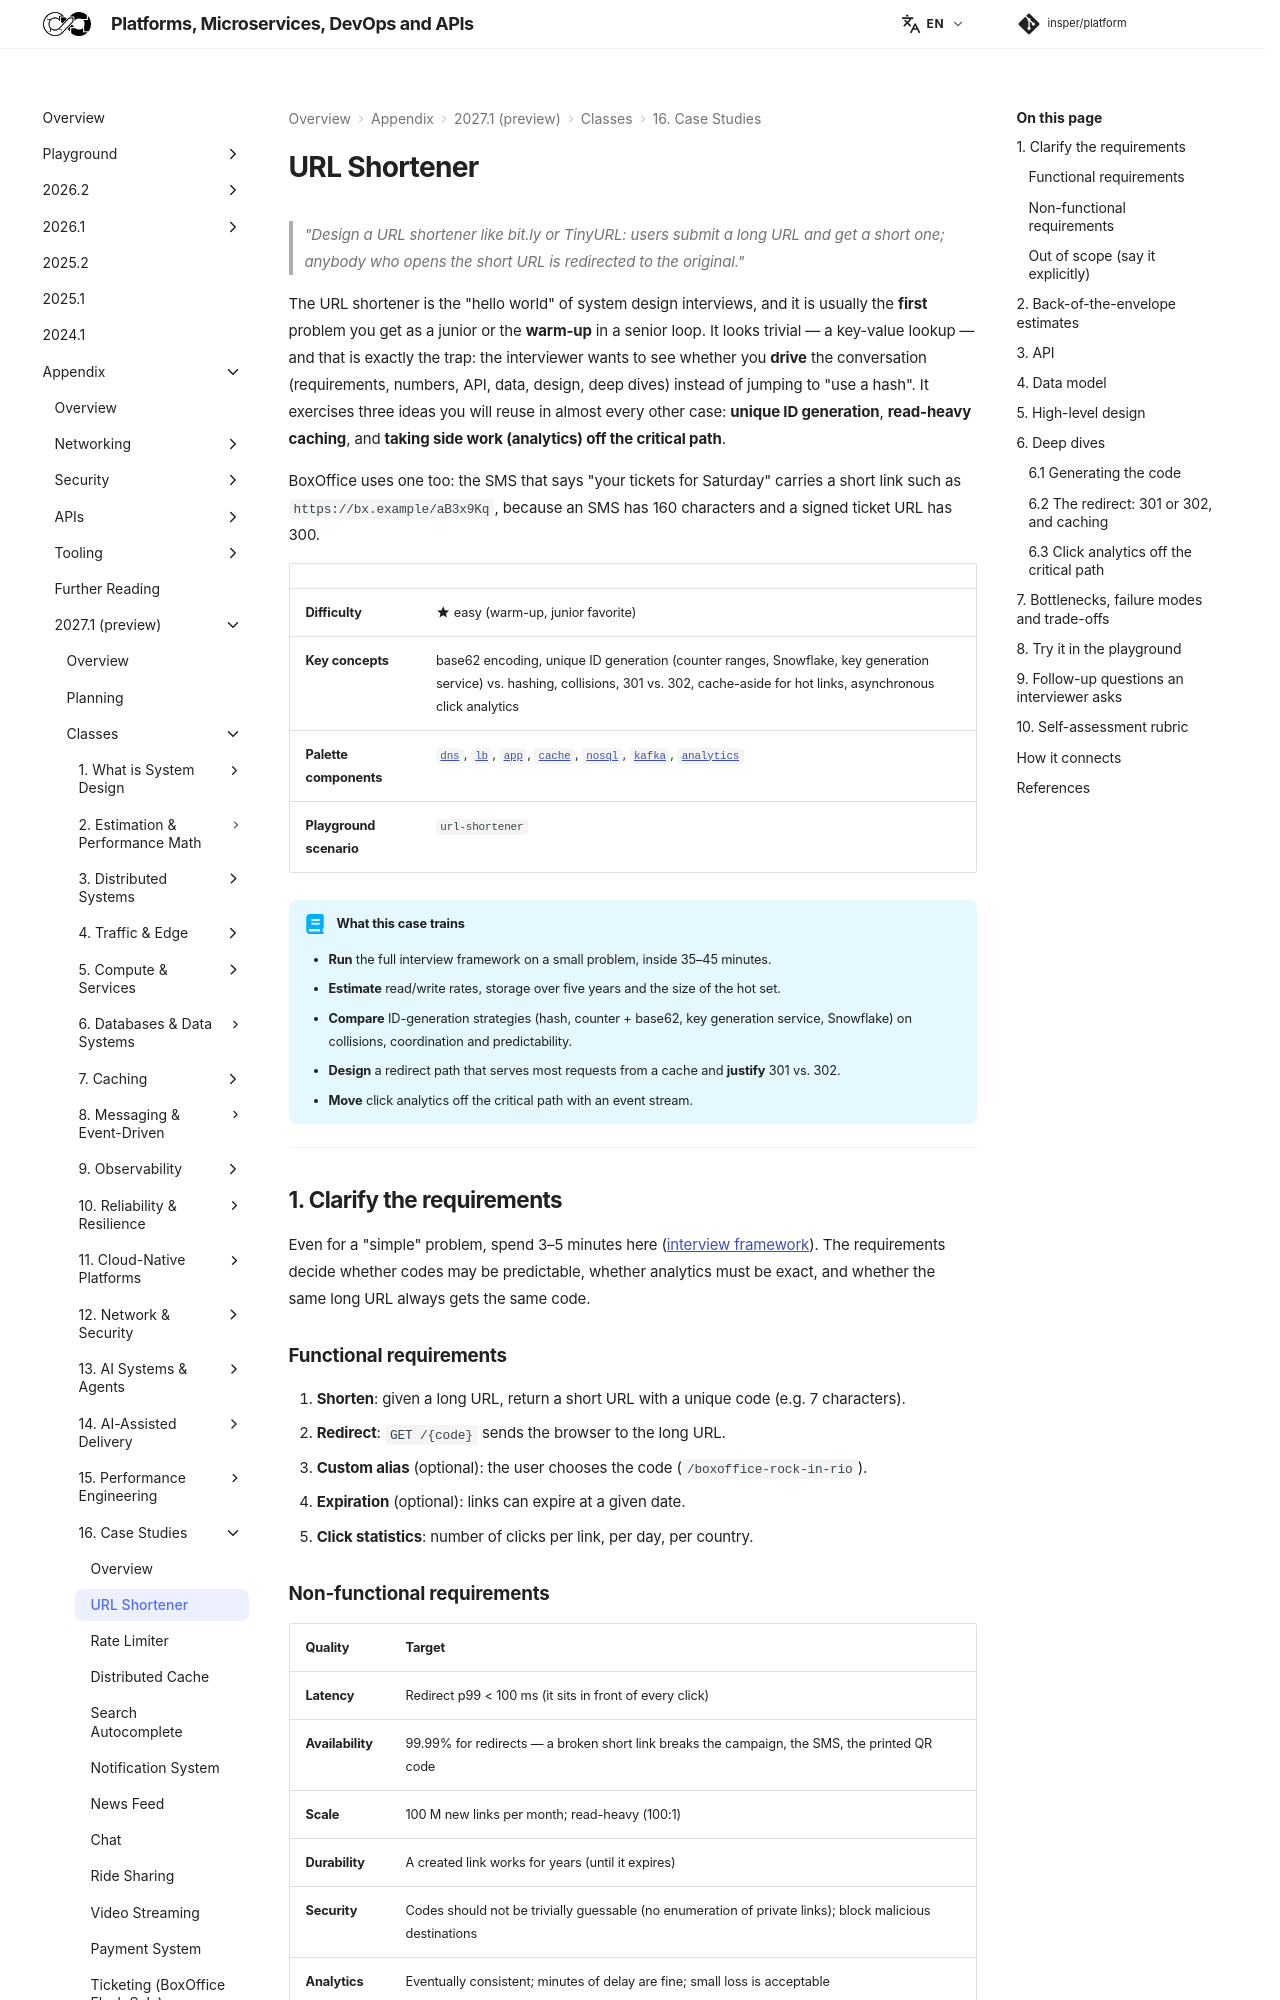

repository: Insper/platform · page: 2027.1/classes/case-studies/url-shortener/index.html · generator: mkdocs


> *"Design a URL shortener like bit.ly or TinyURL: users submit a long URL and get a short one; anybody who opens the short URL is redirected to the original."*

The URL shortener is the "hello world" of system design interviews, and it is usually the **first** problem you get as a junior or the **warm-up** in a senior loop. It looks trivial — a key-value lookup — and that is exactly the trap: the interviewer wants to see whether you **drive** the conversation (requirements, numbers, API, data, design, deep dives) instead of jumping to "use a hash". It exercises three ideas you will reuse in almost every other case: **unique ID generation**, **read-heavy caching**, and **taking side work (analytics) off the critical path**.

BoxOffice uses one too: the SMS that says "your tickets for Saturday" carries a short link such as `https://bx.example/aB3x9Kq`, because an SMS has 160 characters and a signed ticket URL has 300.

| | |
|---|---|
| **Difficulty** | :material-star: easy (warm-up, junior favorite) |
| **Key concepts** | base62 encoding, unique ID generation (counter ranges, Snowflake, key generation service) vs. hashing, collisions, 301 vs. 302, cache-aside for hot links, asynchronous click analytics |
| **Palette components** | [`dns`](../../../reference/components/edge/index.md#dns), [`lb`](../../../reference/components/edge/index.md#lb), [`app`](../../../reference/components/compute/index.md#app), [`cache`](../../../reference/components/storage/index.md#cache), [`nosql`](../../../reference/components/storage/index.md#nosql), [`kafka`](../../../reference/components/messaging/index.md#kafka), [`analytics`](../../../reference/components/compute/index.md#analytics) |
| **Playground scenario** | `url-shortener` |

!!! abstract "What this case trains"

    - **Run** the full interview framework on a small problem, inside 35–45 minutes.
    - **Estimate** read/write rates, storage over five years and the size of the hot set.
    - **Compare** ID-generation strategies (hash, counter + base62, key generation service, Snowflake) on collisions, coordination and predictability.
    - **Design** a redirect path that serves most requests from a cache and **justify** 301 vs. 302.
    - **Move** click analytics off the critical path with an event stream.

---

## 1. Clarify the requirements

Even for a "simple" problem, spend 3–5 minutes here ([interview framework](../../intro/interview-framework/index.md)). The requirements decide whether codes may be predictable, whether analytics must be exact, and whether the same long URL always gets the same code.

### Functional requirements

1. **Shorten**: given a long URL, return a short URL with a unique code (e.g. 7 characters).
2. **Redirect**: `GET /{code}` sends the browser to the long URL.
3. **Custom alias** (optional): the user chooses the code (`/boxoffice-rock-in-rio`).
4. **Expiration** (optional): links can expire at a given date.
5. **Click statistics**: number of clicks per link, per day, per country.

### Non-functional requirements

| Quality | Target |
|---|---|
| **Latency** | Redirect p99 < 100 ms (it sits in front of every click) |
| **Availability** | 99.99% for redirects — a broken short link breaks the campaign, the SMS, the printed QR code |
| **Scale** | 100 M new links per month; read-heavy (100:1) |
| **Durability** | A created link works for years (until it expires) |
| **Security** | Codes should not be trivially guessable (no enumeration of private links); block malicious destinations |
| **Analytics** | Eventually consistent; minutes of delay are fine; small loss is acceptable |
